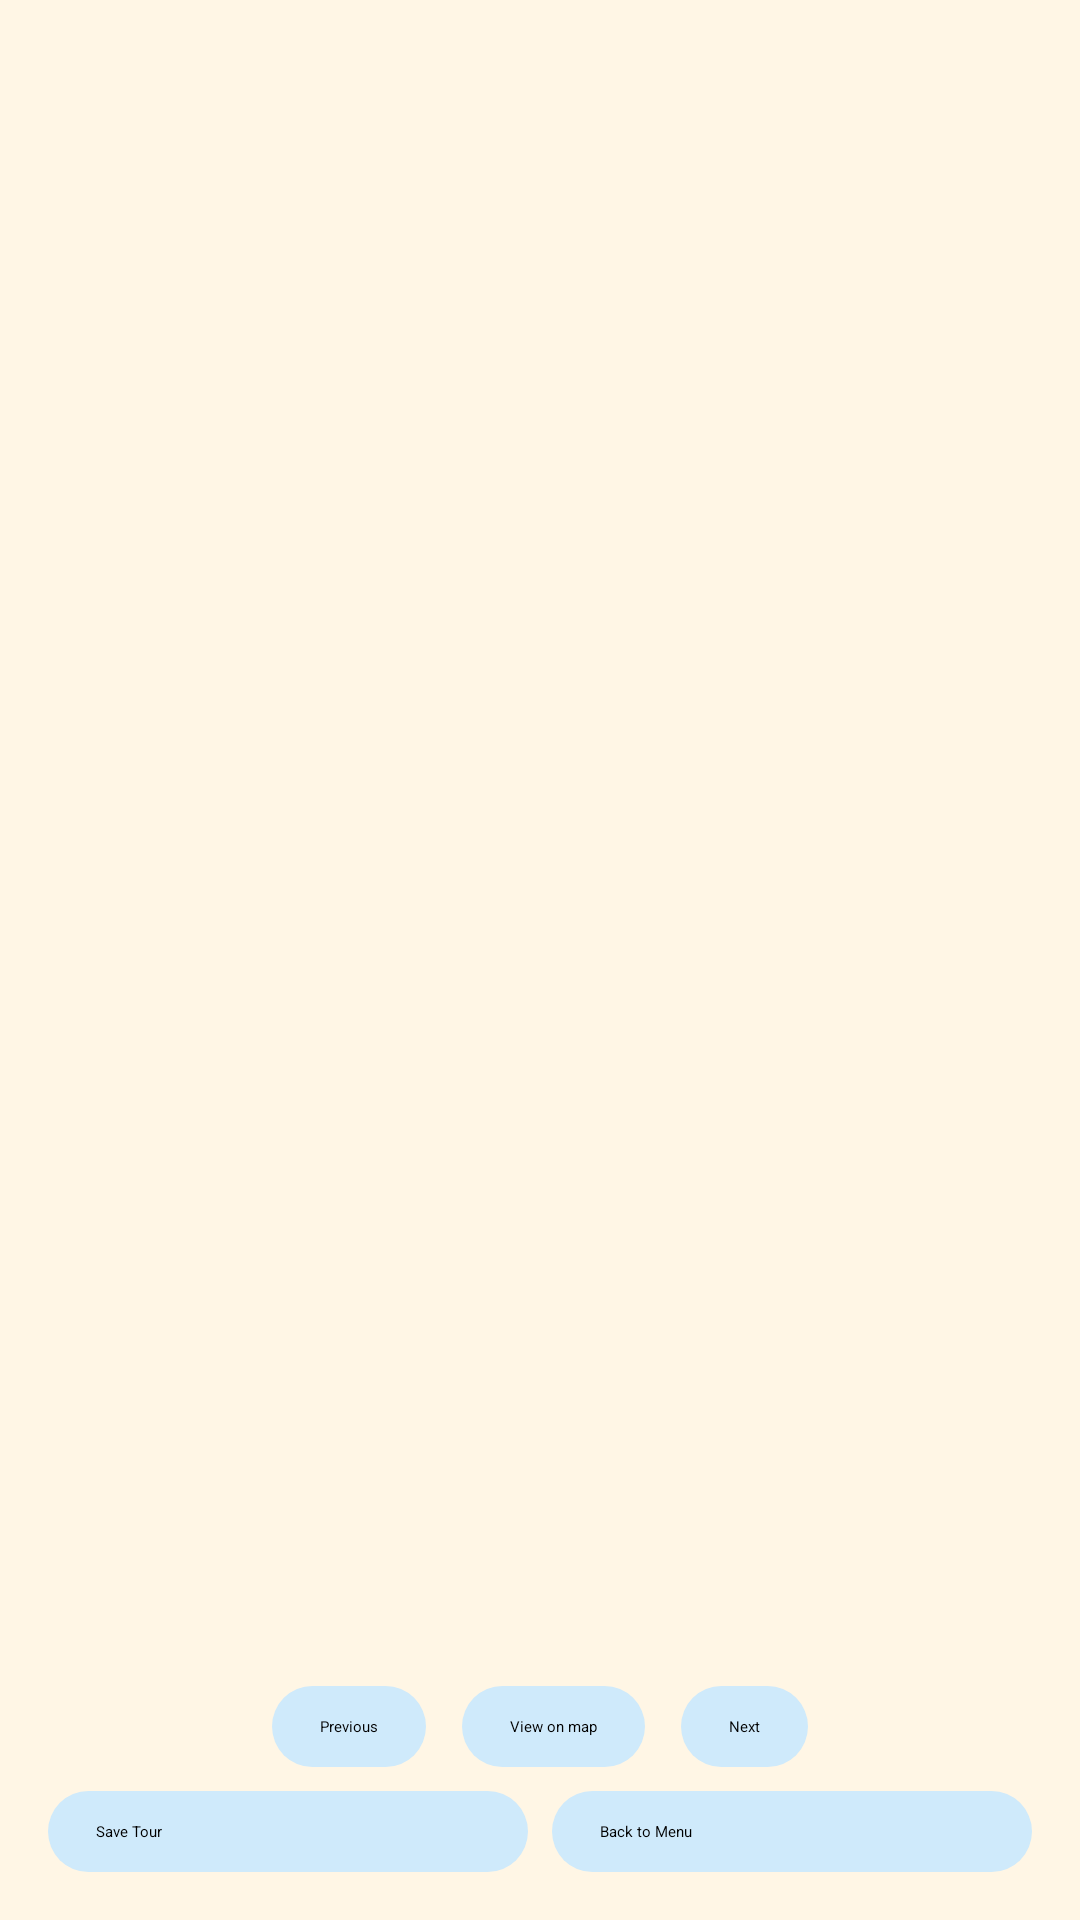

Here is an Android app screen rendered from its layout file. Give the layout XML and the strings, colors and styles it references.
<!-- AndroidManifest.xml: application theme Theme.EdinburghTourApp -->
<!-- res/layout/activity_show_location_info.xml -->
<?xml version="1.0" encoding="utf-8"?>
<LinearLayout xmlns:android="http://schemas.android.com/apk/res/android"
    android:orientation="vertical"
    android:padding="16dp"
    android:layout_width="match_parent"
    android:layout_height="match_parent"
    android:background="@color/et_cream">

    
    <TextView
        android:id="@+id/tvTourName"
        android:layout_width="wrap_content"
        android:layout_height="wrap_content"
        android:textStyle="bold"
        android:textSize="24sp"
        android:textColor="@android:color/black" />

    
    <TextView
        android:id="@+id/tvStopTitle"
        android:layout_width="wrap_content"
        android:layout_height="wrap_content"
        android:layout_marginTop="6dp"
        android:textSize="20sp"
        android:textStyle="bold"
        android:textColor="@android:color/black" />

    
    <TextView
        android:id="@+id/tvCategory"
        android:layout_width="wrap_content"
        android:layout_height="wrap_content"
        android:layout_marginTop="2dp"
        android:layout_marginBottom="8dp"
        android:textSize="14sp"
        android:textColor="@android:color/darker_gray" />

    
    <TextView
        android:id="@+id/tvCounter"
        android:layout_width="wrap_content"
        android:layout_height="wrap_content"
        android:layout_marginTop="4dp"
        android:textColor="@android:color/black" />

    
    <TextView
        android:id="@+id/tvDescription"
        android:layout_width="match_parent"
        android:layout_height="0dp"
        android:layout_marginTop="8dp"
        android:layout_weight="1"
        android:textSize="16sp"
        android:textColor="@android:color/black"
        android:scrollbars="vertical" />

    
    <LinearLayout
        style="?android:attr/buttonBarStyle"
        android:orientation="horizontal"
        android:gravity="center"
        android:layout_width="match_parent"
        android:layout_height="wrap_content"
        android:layout_marginTop="8dp">

        <Button
            android:id="@+id/btnPrev"
            android:layout_width="wrap_content"
            android:layout_height="wrap_content"
            android:text="@string/previous"
            android:background="@drawable/bg_button_primary"/>

        <Button
            android:id="@+id/btnViewOnMap"
            android:layout_width="wrap_content"
            android:layout_height="wrap_content"
            android:layout_marginStart="12dp"
            android:text="@string/view_on_map"
            android:background="@drawable/bg_button_primary"/>

        <Button
            android:id="@+id/btnNext"
            android:layout_width="wrap_content"
            android:layout_height="wrap_content"
            android:layout_marginStart="12dp"
            android:text="@string/next"
            android:background="@drawable/bg_button_primary"/>
    </LinearLayout>

    
    <LinearLayout
        android:orientation="horizontal"
        android:gravity="center"
        android:layout_width="match_parent"
        android:layout_height="wrap_content"
        android:layout_marginTop="8dp">

        <Button
            android:id="@+id/btnSaveTour"
            android:layout_width="0dp"
            android:layout_height="wrap_content"
            android:layout_weight="1"
            android:text="Save Tour"
            android:background="@drawable/bg_button_primary"/>

        <Button
            android:id="@+id/btnBackToMenu"
            android:layout_width="0dp"
            android:layout_height="wrap_content"
            android:layout_weight="1"
            android:layout_marginStart="8dp"
            android:text="@string/back_to_menu"
            android:background="@drawable/bg_button_primary"/>
    </LinearLayout>

</LinearLayout>
<!-- resources referenced by this layout -->
<resources>
  <color name="et_cream">#FFF6E5</color>
  <!-- drawable bg_button_primary (drawable) -->
  <?xml version="1.0" encoding="utf-8"?>
  <shape xmlns:android="http://schemas.android.com/apk/res/android" android:shape="rectangle">
      <solid android:color="@color/et_blue_light"/>
      <corners android:radius="24dp"/>
      <padding android:left="16dp" android:top="10dp" android:right="16dp" android:bottom="10dp"/>
  </shape>
  <string name="back_to_menu">Back to Menu</string>
  <string name="next">Next</string>
  <string name="previous">Previous</string>
  <string name="view_on_map">View on map</string>
  <color name="et_blue_light">#CFEAFB</color>
</resources>
